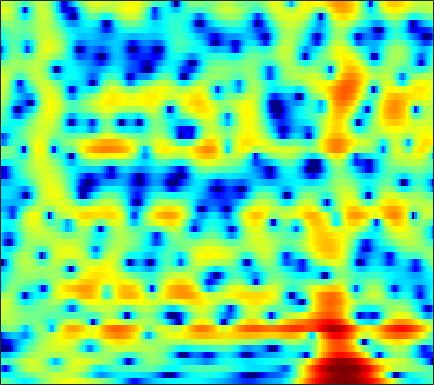

Values plotted in this chart, from the file beside it:
-0.76346, -0.951, -1.2736, -1.6635, -2.0064, -2.5218, -3.0959, -3.5447, -4.1366, -4.6634, -5.0451, -5.1685, -5.0736, -4.6702, -4.2212, -3.4777, -2.6433, -2.0015, -1.1646, -0.37592, 0.34632, 0.84652, 1.457, 1.9917
-4.526, -4.73, -4.851, -4.779, -4.611, -4.268, -3.841, -3.489, -3.007, -2.53, -2.066, -1.73, -1.298, -0.8839, -0.5865, -0.2062, 0.1516, 0.4058, 0.7253, 1.02, 1.289, 1.475, 1.7, 1.901
-9.988, -12.46, -13.92, -11.34, -8.876, -6.124, -3.987, -2.699, -1.302, -0.191, 0.6868, 1.22, 1.78, 2.184, 2.39, 2.538, 2.543, 2.455, 2.211, 1.829, 1.315, 0.8596, 0.2038, -0.4162
-2.514, -2.603, -2.553, -2.31, -2.014, -1.492, -0.8678, -0.3657, 0.307, 0.9412, 1.519, 1.899, 2.316, 2.62, 2.762, 2.817, 2.711, 2.509, 2.057, 1.36, 0.3737, -0.585, -2.203, -4.217
-6.992, -7.159, -7.119, -6.777, -6.341, -5.577, -4.679, -3.97, -3.026, -2.123, -1.284, -0.7065, -0.02907, 0.5522, 0.9183, 1.309, 1.589, 1.727, 1.818, 1.809, 1.72, 1.616, 1.459, 1.314
-17.77, -21.05, -24.66, -20.46, -16.82, -13.17, -10.44, -8.795, -6.958, -5.431, -4.126, -3.257, -2.235, -1.343, -0.753, -0.05894, 0.5411, 0.938, 1.399, 1.788, 2.112, 2.316, 2.545, 2.728
-15.3, -15.54, -15.37, -14.45, -13.4, -11.8, -10.21, -9.143, -7.89, -6.785, -5.78, -5.055, -4.116, -3.186, -2.494, -1.608, -0.7779, -0.2016, 0.4986, 1.117, 1.659, 2.021, 2.455, 2.836
-12.7, -10.87, -9.143, -7.925, -7.279, -6.7, -6.46, -6.541, -7.007, -7.8, -8.732, -9.135, -8.597, -6.879, -5.333, -3.432, -1.869, -0.9652, -0.06443, 0.5536, 0.9642, 1.2, 1.504, 1.89
-1.699, -1.141, -0.5149, -0.07378, 0.07805, 0.02356, -0.3724, -0.8997, -1.972, -3.542, -5.573, -6.895, -6.917, -4.947, -3.234, -1.395, -0.1331, 0.4288, 0.6555, 0.2715, -0.8292, -2.223, -4.998, -7.962
1.587, 1.637, 1.672, 1.644, 1.573, 1.399, 1.132, 0.8903, 0.5061, 0.09624, -0.2535, -0.432, -0.5391, -0.4944, -0.382, -0.2289, -0.1818, -0.2609, -0.5498, -1.086, -1.908, -2.677, -3.729, -4.338
2.232, 2.143, 1.991, 1.805, 1.643, 1.398, 1.114, 0.8889, 0.572, 0.2854, 0.05371, -0.08814, -0.2465, -0.364, -0.42, -0.4723, -0.5245, -0.5809, -0.6841, -0.8268, -1.002, -1.145, -1.309, -1.416
2.838, 2.695, 2.452, 2.138, 1.857, 1.428, 0.9429, 0.5546, 0.03671, -0.4342, -0.8314, -1.056, -1.222, -1.244, -1.201, -1.065, -0.876, -0.732, -0.5438, -0.3923, -0.2697, -0.2015, -0.1552, -0.1825
2.889, 2.819, 2.641, 2.326, 1.963, 1.274, 0.3481, -0.5173, -1.88, -3.416, -4.822, -5.447, -5.409, -4.642, -3.909, -3.001, -2.248, -1.772, -1.24, -0.7514, -0.2567, 0.1185, 0.602, 1.013
0.4119, 0.8747, 1.315, 1.469, 1.363, 0.8598, -0.1291, -1.264, -3.473, -6.842, -12.23, -17.16, -13.04, -8.55, -6.607, -5.138, -4.619, -4.653, -4.982, -5.069, -4.348, -3.232, -1.434, 0.2733
-5.191, -3.295, -1.559, -0.4808, 0.000965, 0.2687, 0.1529, -0.1498, -0.7631, -1.508, -2.275, -2.699, -2.946, -3.055, -3.217, -3.687, -4.71, -6.029, -8.973, -13.73, -13.16, -8.676, -4.261, -1.25
-5.261, -4.167, -2.884, -1.845, -1.24, -0.6332, -0.2228, -0.03452, 0.08466, 0.07595, 0.00756, -0.07678, -0.2622, -0.4796, -0.6884, -1.055, -1.482, -1.816, -2.193, -2.33, -2.073, -1.625, -0.7886, 0.1477
-4.533, -4.165, -3.533, -2.767, -2.176, -1.418, -0.7421, -0.307, 0.1591, 0.4981, 0.7447, 0.8483, 0.8791, 0.8427, 0.788, 0.6746, 0.5418, 0.4538, 0.3833, 0.396, 0.4802, 0.5899, 0.7763, 0.9578
-7.745, -7.594, -6.526, -5.001, -3.822, -2.394, -1.175, -0.4216, 0.3876, 0.991, 1.388, 1.564, 1.683, 1.654, 1.559, 1.377, 1.153, 0.9985, 0.857, 0.8123, 0.8741, 0.9794, 1.142, 1.268
-20.47, -18.63, -11.01, -6.834, -4.713, -2.599, -1.016, -0.08949, 0.8658, 1.548, 1.946, 2.082, 2.062, 1.772, 1.375, 0.6397, -0.2775, -1.002, -1.796, -2.064, -1.62, -0.9595, 0.04695, 0.9501
-4.957, -5.169, -4.86, -4.054, -3.281, -2.19, -1.14, -0.4019, 0.444, 1.087, 1.508, 1.655, 1.531, 1.054, 0.4075, -0.977, -3.171, -5.726, -11.87, -29.99, -10.12, -5.686, -2.164, 0.07748
-4.449, -5.157, -5.831, -6.075, -5.861, -5.087, -3.959, -3.026, -1.836, -0.8309, -0.05184, 0.3445, 0.5929, 0.5493, 0.3146, -0.2737, -1.128, -1.834, -2.639, -2.86, -2.255, -1.433, -0.1961, 0.9585
-7.189, -9.139, -12.68, -17.68, -18.52, -13.26, -8.96, -6.648, -4.296, -2.529, -1.214, -0.4887, 0.2638, 0.7297, 0.9239, 1.047, 1.045, 1.015, 0.9877, 1.036, 1.182, 1.34, 1.609, 1.889
-6.569, -7.814, -9.515, -10.76, -10.76, -9.36, -7.241, -5.661, -3.782, -2.205, -0.9162, -0.1288, 0.7362, 1.369, 1.717, 2.04, 2.226, 2.284, 2.29, 2.238, 2.147, 2.065, 1.937, 1.773
-4.655, -4.96, -5.255, -5.297, -5.133, -4.621, -3.796, -3.054, -1.952, -0.8401, 0.1829, 0.9122, 1.688, 2.292, 2.632, 2.893, 2.962, 2.896, 2.668, 2.312, 1.884, 1.555, 1.117, 0.7031
-4.308, -4.332, -4.529, -4.671, -4.684, -4.409, -3.707, -2.933, -1.681, -0.3278, 0.9277, 1.786, 2.711, 3.385, 3.712, 3.878, 3.728, 3.399, 2.656, 1.562, 0.2047, -0.8558, -1.905, -2.16
-5.689, -5.775, -6.548, -8.211, -10.09, -12.56, -11.27, -8.303, -4.699, -1.963, 0.1827, 1.385, 2.648, 3.579, 4.004, 4.281, 4.145, 3.744, 2.691, 0.8687, -2.202, -6.003, -17.73, -11.12
-7.838, -7.762, -8.175, -9.385, -10.7, -12.15, -11.46, -9.592, -6.918, -4.665, -2.885, -1.775, -0.5159, 0.5184, 1.166, 1.822, 2.205, 2.276, 2.082, 1.572, 0.8415, 0.2771, -0.1704, 0.02264
-7.191, -6.97, -6.936, -7.05, -7.195, -7.351, -7.397, -7.309, -7.16, -6.966, -6.759, -6.428, -5.508, -4.268, -3.122, -1.643, -0.3533, 0.4384, 1.263, 1.838, 2.237, 2.447, 2.691, 2.923
-5.647, -5.554, -5.589, -5.694, -5.831, -6.136, -6.624, -7.168, -8.292, -10.18, -13.45, -17.59, -19.26, -11.93, -8.107, -4.566, -2.055, -0.6029, 0.8876, 1.987, 2.796, 3.243, 3.676, 3.937
-5.575, -5.628, -5.644, -5.67, -5.708, -5.821, -6.059, -6.395, -7.018, -7.939, -8.917, -9.519, -9.028, -7.293, -5.524, -3.296, -1.351, -0.128, 1.2, 2.236, 2.998, 3.428, 3.801, 3.979
-7.835, -8.003, -7.872, -7.464, -7.057, -6.474, -5.943, -5.589, -5.197, -4.834, -4.452, -4.057, -3.411, -2.526, -1.778, -0.7206, 0.3101, 1.023, 1.853, 2.526, 3.029, 3.292, 3.484, 3.503
-14.22, -15.35, -14.3, -11.66, -9.814, -7.803, -6.241, -5.272, -4.215, -3.309, -2.513, -1.913, -1.176, -0.4099, 0.1306, 0.8515, 1.506, 1.943, 2.441, 2.814, 3.059, 3.139, 3.13, 2.973
-14.23, -16.14, -14.49, -11.2, -9.126, -6.973, -5.331, -4.343, -3.242, -2.328, -1.491, -0.9052, -0.146, 0.5723, 1.078, 1.696, 2.223, 2.538, 2.855, 3.027, 3.049, 2.968, 2.748, 2.391
-4.829, -5.115, -5.147, -4.786, -4.363, -3.766, -3.205, -2.857, -2.413, -1.959, -1.401, -0.9432, -0.1583, 0.6626, 1.301, 2.047, 2.642, 2.963, 3.185, 3.186, 2.956, 2.672, 2.14, 1.511
-0.1377, -0.4408, -0.7642, -0.9616, -1.088, -1.294, -1.675, -2.103, -2.907, -3.762, -4.232, -3.799, -2.298, -0.4072, 0.9111, 2.32, 3.288, 3.722, 3.9, 3.64, 2.97, 2.201, 0.9095, -0.4766
0.4214, -0.07419, -0.3555, -0.4017, -0.4073, -0.5461, -1.056, -1.806, -3.686, -7.317, -15.66, -15.62, -5.957, -1.225, 1.054, 3.097, 4.338, 4.808, 4.921, 4.393, 3.178, 1.691, -1.296, -6.418
-8.124, -9.832, -8.569, -5.981, -4.426, -3.058, -2.312, -2.129, -2.16, -2.359, -2.292, -1.81, -0.6734, 0.8186, 1.832, 3.007, 3.787, 4.11, 4.163, 3.766, 2.878, 1.924, 0.2537, -1.593
-10.31, -11.91, -10.6, -8.012, -6.345, -4.669, -3.513, -2.874, -2.18, -1.572, -0.954, -0.4543, 0.2735, 1.04, 1.585, 2.238, 2.731, 2.983, 3.097, 2.99, 2.662, 2.286, 1.683, 1.039
-4.568, -4.884, -5.002, -4.804, -4.537, -4.1, -3.627, -3.23, -2.703, -2.108, -1.474, -0.9525, -0.2411, 0.4523, 0.9905, 1.604, 2.143, 2.451, 2.744, 2.871, 2.847, 2.716, 2.423, 1.996
-2.229, -2.535, -3.034, -3.514, -3.887, -4.366, -4.668, -4.724, -4.547, -4.038, -3.29, -2.602, -1.654, -0.7278, -0.01719, 0.8361, 1.613, 2.115, 2.682, 3.092, 3.308, 3.356, 3.241, 2.923
-0.9321, -1.403, -2.369, -3.671, -4.904, -6.899, -9.146, -10.58, -10.88, -9.4, -7.425, -6.124, -4.513, -3.113, -2.137, -0.8532, 0.3446, 1.198, 2.19, 2.999, 3.573, 3.86, 3.997, 3.87
0.05077, -0.5517, -1.693, -3.415, -5.138, -8.253, -12.78, -17.29, -18.46, -13.92, -11.07, -9.865, -8.732, -7.632, -6.627, -4.749, -2.637, -1.111, 0.6809, 2.106, 3.194, 3.755, 4.212, 4.334
1.198, 0.7176, -0.2264, -1.517, -2.684, -4.393, -6.154, -7.359, -8.532, -9.329, -10.29, -11.16, -14.02, -20.71, -22.68, -12.03, -6.401, -3.512, -0.7113, 1.311, 2.734, 3.459, 4.078, 4.319
2.204, 1.844, 1.045, -0.02914, -0.9963, -2.426, -3.941, -5.021, -6.256, -7.279, -8.054, -8.547, -9.099, -9.182, -8.529, -6.421, -3.817, -2.002, 0.04297, 1.629, 2.744, 3.327, 3.762, 3.852
2.959, 2.573, 1.752, 0.5644, -0.5839, -2.504, -4.828, -6.766, -9.254, -10.17, -9, -7.786, -6.022, -4.408, -3.319, -1.858, -0.4725, 0.4591, 1.554, 2.373, 2.908, 3.135, 3.172, 2.944
3.541, 3.163, 2.39, 1.256, 0.1223, -1.873, -4.645, -7.503, -12.76, -14.84, -9.801, -6.749, -3.983, -1.968, -0.7722, 0.4639, 1.412, 1.953, 2.43, 2.643, 2.594, 2.371, 1.882, 1.202
3.193, 2.969, 2.505, 1.843, 1.222, 0.2478, -0.8229, -1.584, -2.356, -2.551, -2.107, -1.478, -0.5225, 0.4082, 1.04, 1.697, 2.139, 2.311, 2.283, 1.948, 1.256, 0.4746, -0.9207, -2.675
1.63, 1.623, 1.573, 1.46, 1.333, 1.119, 0.8841, 0.7171, 0.5673, 0.553, 0.6783, 0.8466, 1.183, 1.541, 1.787, 2.062, 2.189, 2.151, 1.885, 1.285, 0.2565, -0.8454, -2.96, -6.15
-1.384, -1.047, -0.5128, 0.007438, 0.333, 0.6455, 0.8212, 0.8694, 0.8879, 0.8639, 0.8505, 0.8808, 1.024, 1.256, 1.459, 1.766, 2.008, 2.096, 2.038, 1.709, 1.083, 0.3962, -0.819, -2.308
-7.721, -5.996, -3.823, -2.161, -1.248, -0.4448, -0.04937, 0.01743, -0.1593, -0.5975, -1.15, -1.488, -1.654, -1.279, -0.7077, 0.2646, 1.215, 1.804, 2.365, 2.645, 2.658, 2.491, 2.097, 1.546
-12.24, -8.744, -5.481, -3.299, -2.204, -1.301, -0.9799, -1.101, -1.823, -3.252, -5.674, -8.395, -12.7, -10.25, -6.497, -2.87, -0.4072, 0.9301, 2.209, 3.044, 3.512, 3.672, 3.669, 3.464
-6.182, -5.24, -3.943, -2.799, -2.143, -1.586, -1.423, -1.592, -2.217, -3.352, -4.992, -6.463, -7.778, -6.854, -5.069, -2.622, -0.6002, 0.5987, 1.817, 2.671, 3.207, 3.438, 3.528, 3.408
-4.526, -3.755, -2.84, -2.116, -1.692, -1.325, -1.178, -1.209, -1.385, -1.691, -2.007, -2.18, -2.162, -1.8, -1.302, -0.487, 0.3871, 0.999, 1.695, 2.218, 2.551, 2.668, 2.659, 2.464
-3.206, -2.448, -1.668, -1.115, -0.832, -0.6104, -0.548, -0.5718, -0.6787, -0.7955, -0.873, -0.8419, -0.6863, -0.3766, -0.06116, 0.4421, 0.9645, 1.332, 1.749, 2.031, 2.158, 2.134, 1.95, 1.588
-0.8062, -0.3054, 0.1638, 0.4272, 0.4807, 0.3875, 0.1245, -0.1608, -0.6248, -1.067, -1.363, -1.409, -1.206, -0.7222, -0.2545, 0.4438, 1.101, 1.522, 1.94, 2.166, 2.174, 2.04, 1.659, 1.061
1.972, 2.166, 2.271, 2.17, 1.949, 1.425, 0.6145, -0.2202, -1.621, -3.361, -5.055, -5.778, -5.156, -3.366, -1.919, -0.27, 0.996, 1.693, 2.3, 2.579, 2.528, 2.286, 1.682, 0.7645
3.453, 3.453, 3.322, 3.013, 2.658, 1.953, 0.9087, -0.1752, -2.198, -5.283, -10.52, -16.44, -11.48, -5.673, -2.984, -0.5798, 1.006, 1.812, 2.473, 2.716, 2.58, 2.219, 1.404, 0.1695
2.707, 2.556, 2.31, 2.044, 1.807, 1.421, 0.8975, 0.391, -0.4805, -1.444, -2.258, -2.572, -2.282, -1.4, -0.572, 0.4669, 1.311, 1.767, 2.136, 2.193, 1.944, 1.542, 0.7037, -0.5201
